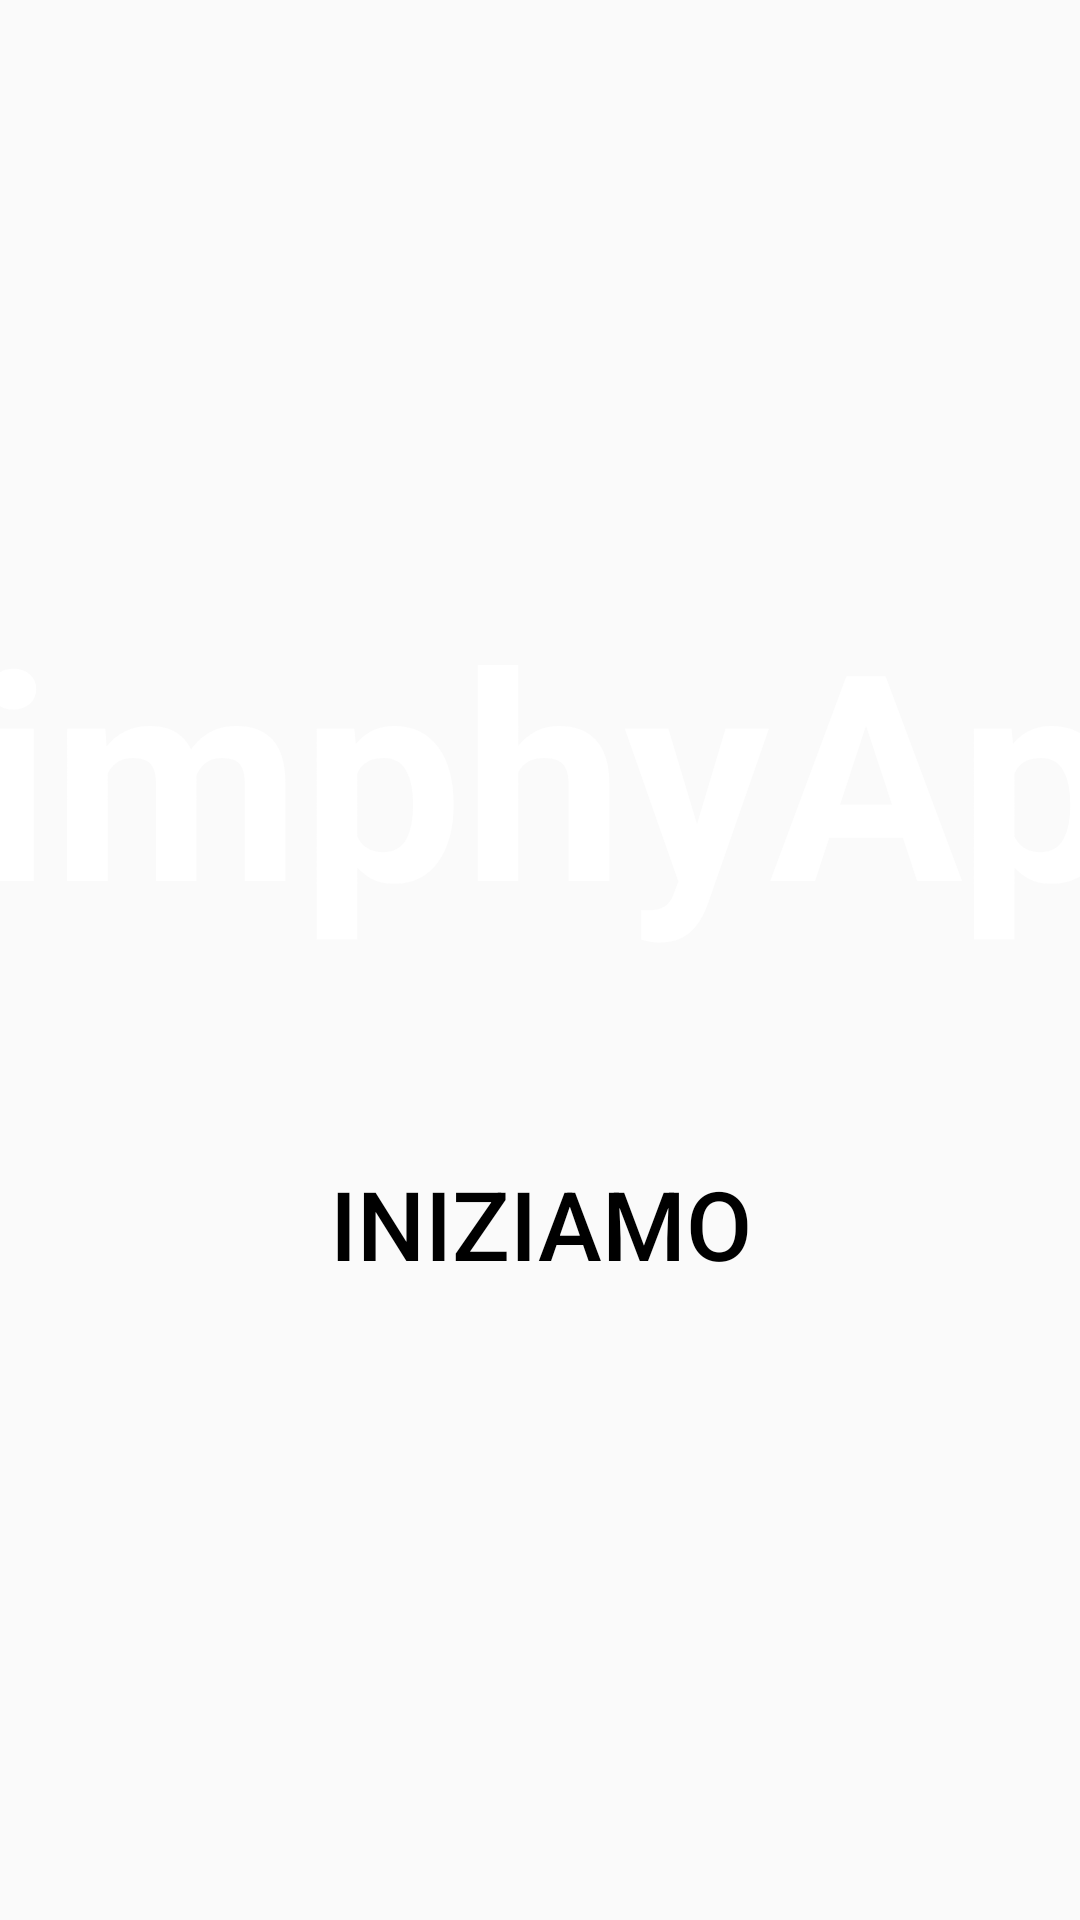

Reconstruct the res/layout file that produces this screen, plus the resources it refers to.
<!-- AndroidManifest.xml: application theme Theme.SimphyApp -->
<!-- res/layout/no_scroll_template.xml -->
<?xml version="1.0" encoding="utf-8"?>
<RelativeLayout xmlns:android="http://schemas.android.com/apk/res/android"
    xmlns:tools="http://schemas.android.com/tools"
    android:background="@drawable/gradient_app_background"
    android:layout_height="match_parent"
    android:layout_width="match_parent"
    tools:context=".MainActivity">


    <LinearLayout
        android:id="@+id/no_scroll_linear"
        android:layout_width="match_parent"
        android:layout_height="match_parent"
        android:gravity="center"
        android:orientation="vertical">

        <TextView
            android:layout_width="512dp"
            android:layout_height="128dp"
            android:layout_marginBottom="24dp"
            android:autoSizeMaxTextSize="96dp"
            android:autoSizeMinTextSize="16dp"
            android:autoSizeTextType="uniform"
            android:gravity="center"
            android:text="@string/app_name"
            android:textColor="@color/white"
            android:textStyle="bold"
            />

        <Button
            android:id="@+id/welcome_button"
            android:layout_width="200dp"
            android:layout_height="80dp"
            android:layout_marginTop="24dp"
            android:autoSizeMaxTextSize="32dp"
            android:autoSizeMinTextSize="16dp"
            android:autoSizeTextType="uniform"
            android:background="@drawable/gradient_app_buttons"
            android:backgroundTint="@null"
            android:gravity="center"
            android:text="Iniziamo"
            android:textColor="@color/black" />

    </LinearLayout>

</RelativeLayout>
<!-- resources referenced by this layout -->
<resources>
  <color name="black">#FF000000</color>
  <color name="white">#FFFFFFFF</color>
  <!-- drawable gradient_app_buttons (drawable) -->
  <?xml version="1.0" encoding="utf-8"?>
  <shape xmlns:android="http://schemas.android.com/apk/res/android" android:shape="rectangle">
      <gradient
          android:startColor="@color/buttonColor"
          android:endColor="@color/buttonColor" />
      <corners android:radius="50dp" />
  </shape>
  <string name="app_name">SimphyApp</string>
  <style name="Theme.SimphyApp" parent="Base.Theme.SimphyAppLight" />
  <style name="Base.Theme.SimphyAppLight" parent="Theme.AppCompat.DayNight.NoActionBar">
          
          
      </style>
</resources>
